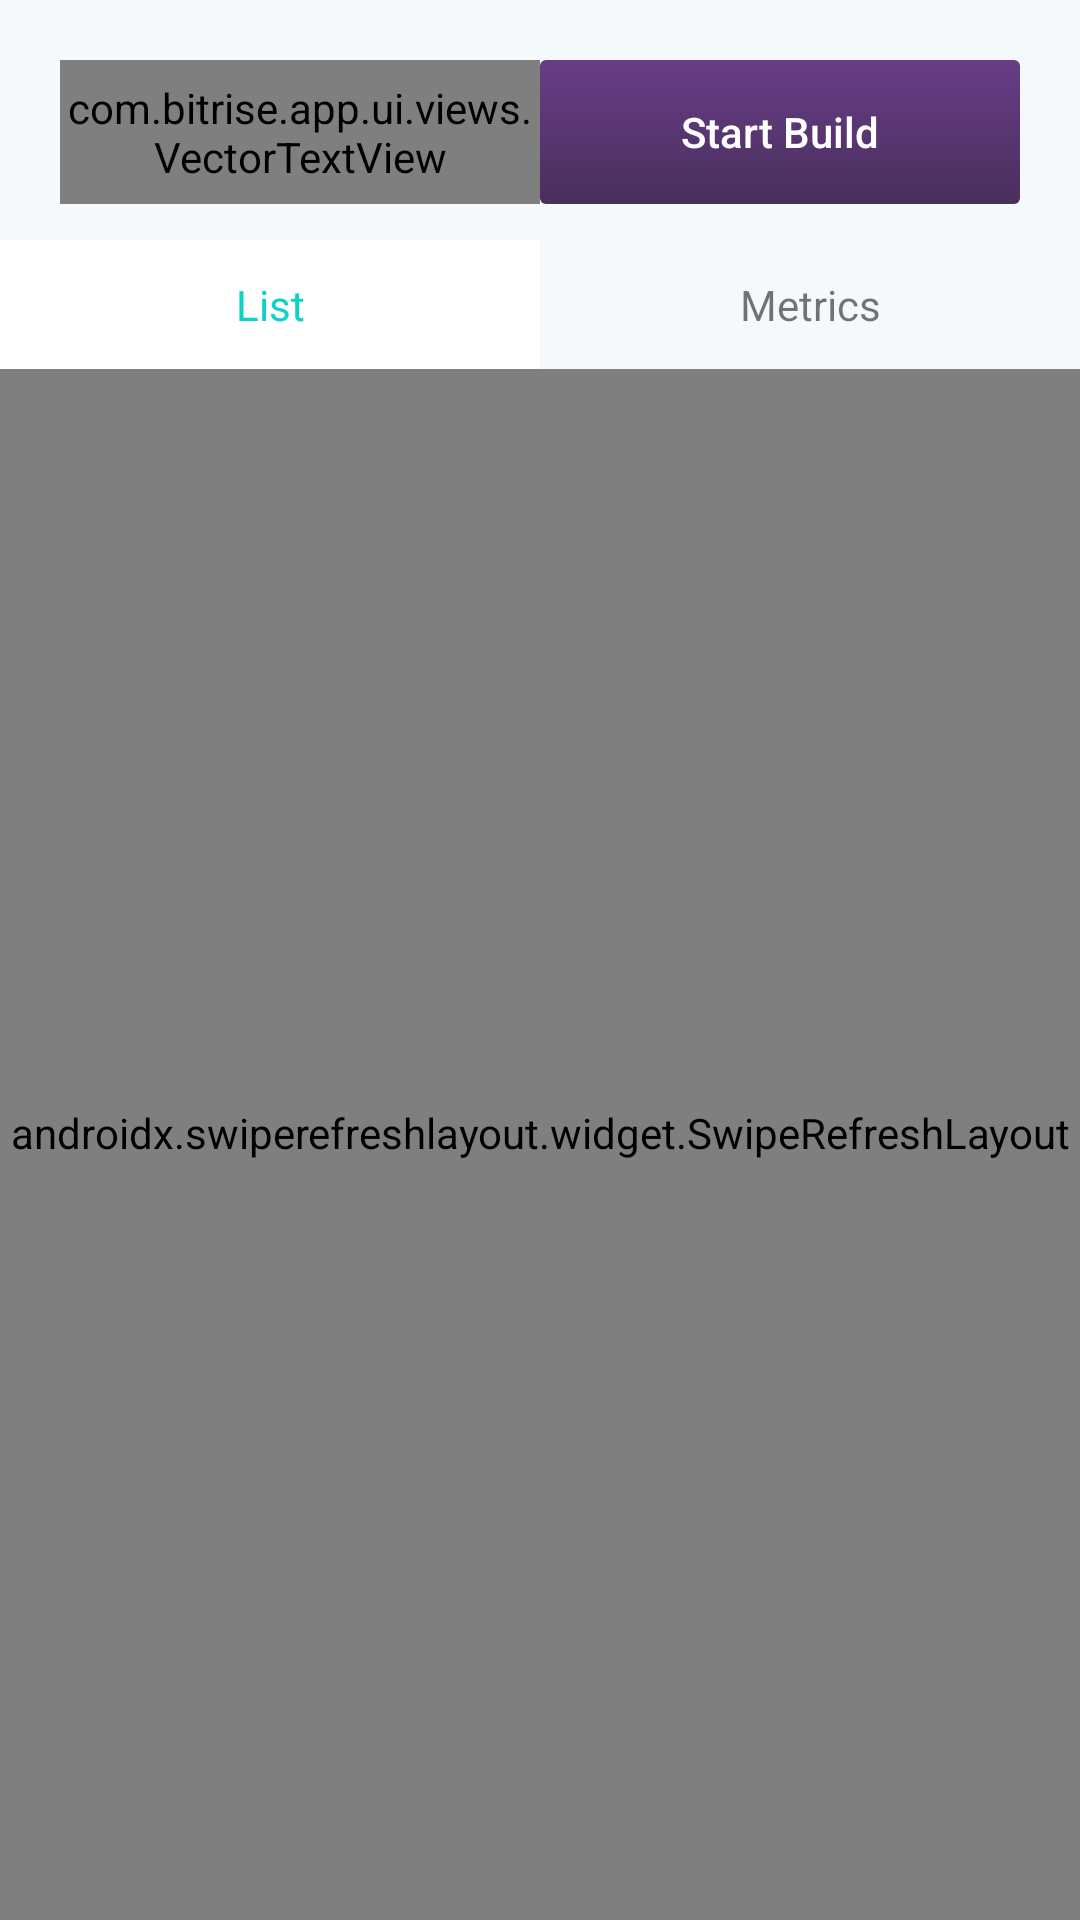

This screen was rendered from an Android layout file. Write that file and the resources it references.
<!-- AndroidManifest.xml: application theme AppTheme -->
<!-- res/layout/activity_builds.xml -->
<?xml version="1.0" encoding="utf-8"?>
<layout xmlns:android="http://schemas.android.com/apk/res/android"
    xmlns:app="http://schemas.android.com/apk/res-auto"
    xmlns:tools="http://schemas.android.com/tools">

    <androidx.constraintlayout.widget.ConstraintLayout
        android:layout_width="match_parent"
        android:layout_height="match_parent"
        android:background="@color/background"
        tools:context=".ui.activities.build.BuildsActivity">

        <androidx.constraintlayout.widget.Guideline
            android:id="@+id/guideline_center"
            android:layout_width="wrap_content"
            android:layout_height="wrap_content"
            android:orientation="vertical"
            app:layout_constraintGuide_percent="0.5" />

        <Button
            android:id="@+id/button_start_build"
            style="@style/Button.Primary"
            android:layout_width="@dimen/spacing_empty"
            android:layout_height="wrap_content"
            android:layout_marginTop="@dimen/spacing_xlarge"
            android:layout_marginEnd="@dimen/spacing_xlarge"
            android:layout_marginBottom="@dimen/spacing_xlarge"
            android:paddingLeft="@dimen/spacing_xxlarge"
            android:paddingRight="@dimen/spacing_xxlarge"
            android:text="@string/copy_start_a_build"
            app:layout_constraintEnd_toEndOf="parent"
            app:layout_constraintStart_toEndOf="@id/guideline_center"
            app:layout_constraintTop_toTopOf="parent" />

        <com.bitrise.app.ui.views.VectorTextView
            android:id="@+id/button_apps_title"
            style="@style/TextBig.Black.Bold"
            android:layout_width="@dimen/spacing_empty"
            android:layout_height="@dimen/spacing_empty"
            android:layout_marginStart="@dimen/spacing_xlarge"
            android:layout_marginLeft="@dimen/spacing_xlarge"
            android:drawablePadding="@dimen/spacing_standard"
            android:gravity="center_vertical"
            android:text="@string/copy_builds"
            app:drawableLeft="@drawable/ic_lists_apps"
            app:layout_constraintBottom_toBottomOf="@id/button_start_build"
            app:layout_constraintEnd_toStartOf="@id/button_start_build"
            app:layout_constraintStart_toStartOf="parent"
            app:layout_constraintTop_toTopOf="@id/button_start_build"
            app:textAllCaps="true" />

        <TextView
            android:id="@+id/textView_list"
            style="@style/TextNormal.Secondary"
            android:layout_width="@dimen/spacing_empty"
            android:layout_height="wrap_content"
            android:layout_marginTop="@dimen/spacing_medium"
            android:background="@android:color/white"
            android:gravity="center"
            android:padding="@dimen/spacing_medium"
            android:text="List"
            app:layout_constraintLeft_toLeftOf="parent"
            app:layout_constraintRight_toLeftOf="@id/textView_metrics"
            app:layout_constraintTop_toBottomOf="@+id/button_start_build" />

        <TextView
            android:id="@+id/textView_metrics"
            android:layout_width="@dimen/spacing_empty"
            android:layout_height="@dimen/spacing_empty"
            android:gravity="center"
            android:text="Metrics"
            app:layout_constraintBottom_toBottomOf="@+id/textView_list"
            app:layout_constraintLeft_toRightOf="@id/textView_list"
            app:layout_constraintRight_toRightOf="parent"
            app:layout_constraintTop_toTopOf="@+id/textView_list" />

        <androidx.swiperefreshlayout.widget.SwipeRefreshLayout
            android:id="@+id/layout_refresh"
            android:layout_width="match_parent"
            android:layout_height="@dimen/spacing_empty"
            android:paddingBottom="@dimen/spacing_standard"
            app:layout_constraintBottom_toBottomOf="parent"
            app:layout_constraintTop_toBottomOf="@+id/textView_list">

            <androidx.recyclerview.widget.RecyclerView
                android:id="@+id/recyclerView_list"
                android:layout_width="match_parent"
                android:layout_height="match_parent" />

        </androidx.swiperefreshlayout.widget.SwipeRefreshLayout>

    </androidx.constraintlayout.widget.ConstraintLayout>

</layout>
<!-- resources referenced by this layout -->
<resources>
  <color name="background">#f6f9fc</color>
  <dimen name="spacing_empty">0dp</dimen>
  <dimen name="spacing_medium">12dp</dimen>
  <dimen name="spacing_standard">8dp</dimen>
  <dimen name="spacing_xlarge">20dp</dimen>
  <dimen name="spacing_xxlarge">24dp</dimen>
  <!-- drawable ic_lists_apps (drawable) -->
  <?xml version="1.0" encoding="utf-8"?>
  <vector xmlns:android="http://schemas.android.com/apk/res/android"
      android:width="24dp"
      android:height="24dp"
      android:viewportWidth="24"
      android:viewportHeight="24">
  
      <path android:pathData="M0 0h24v24H0z" />
      <path
          android:fillColor="#0dd3c5"
          android:pathData="M20 13H4c-0.55 0-1 0.45-1 1v6c0 0.55 0.45 1 1 1h16c0.55 0 1-0.45 1-1v-6c0-0.55-0.45-1-1-1zM7 19c-1.1 0-2-0.9-2-2s0.9-2 2-2 2 0.9 2 2-0.9 2-2 2zM20 3H4c-0.55 0-1 0.45-1 1v6c0 0.55 0.45 1 1 1h16c0.55 0 1-0.45 1-1V4c0-0.55-0.45-1-1-1zM7 9c-1.1 0-2-0.9-2-2s0.9-2 2-2 2 0.9 2 2-0.9 2-2 2z" />
  </vector>
  <string name="copy_builds">Builds</string>
  <string name="copy_start_a_build">Start Build</string>
  <style name="TextBig.Black.Bold" parent="TextBig.Black">
          <item name="android:textStyle">bold</item>
      </style>
  <style name="TextNormal.Secondary" parent="TextNormal">
          <item name="android:textColor">@color/colorSecondary</item>
      </style>
  <style name="AppTheme" parent="Theme.AppCompat.Light.NoActionBar">
          
          <item name="colorPrimary">@color/colorPrimary</item>
          <item name="colorPrimaryDark">@color/colorPrimaryDark</item>
          <item name="colorAccent">@color/colorAccent</item>
      </style>
  <!-- drawable selector_background_button (drawable) -->
  <?xml version="1.0" encoding="utf-8"?>
  <selector xmlns:android="http://schemas.android.com/apk/res/android">
      <item android:drawable="@drawable/primary_gradient_background_button" android:state_enabled="true" />
      <item android:drawable="@drawable/primary_gray_button" android:state_enabled="false" />
  </selector>
  <dimen name="spacing_small">6dp</dimen>
  <dimen name="radius_small">3dp</dimen>
  <dimen name="font_body">14sp</dimen>
  <style name="TextBig.Black" parent="TextBig">
          <item name="android:textColor">@color/font_black</item>
      </style>
  <style name="TextNormal">
          <item name="android:textSize">@dimen/font_body</item>
      </style>
  <color name="colorSecondary">#0dd3c5</color>
  <color name="colorPrimary">#683d87</color>
  <color name="colorPrimaryDark">#492f5c</color>
  <color name="colorAccent">#760FC3</color>
  <!-- drawable primary_gradient_background_button (drawable) -->
  <?xml version="1.0" encoding="utf-8"?>
  <shape xmlns:android="http://schemas.android.com/apk/res/android">
  
      <corners android:radius="@dimen/radius_micro" />
  
      <gradient
          android:angle="90"
          android:endColor="@color/colorPrimary"
          android:startColor="@color/colorPrimaryDark" />
  
  </shape>
  <!-- drawable primary_gray_button (drawable) -->
  <?xml version="1.0" encoding="utf-8"?>
  <selector xmlns:android="http://schemas.android.com/apk/res/android">
      <item>
          <shape android:shape="rectangle">
              <solid android:color="@android:color/darker_gray" />
              <corners android:radius="@dimen/radius_micro" />
          </shape>
      </item>
  </selector>
  <style name="TextBig">
          <item name="android:textSize">@dimen/font_subtitle</item>
      </style>
  <color name="font_black">#354360</color>
  <dimen name="radius_micro">2dp</dimen>
  <dimen name="font_subtitle">16sp</dimen>
</resources>
